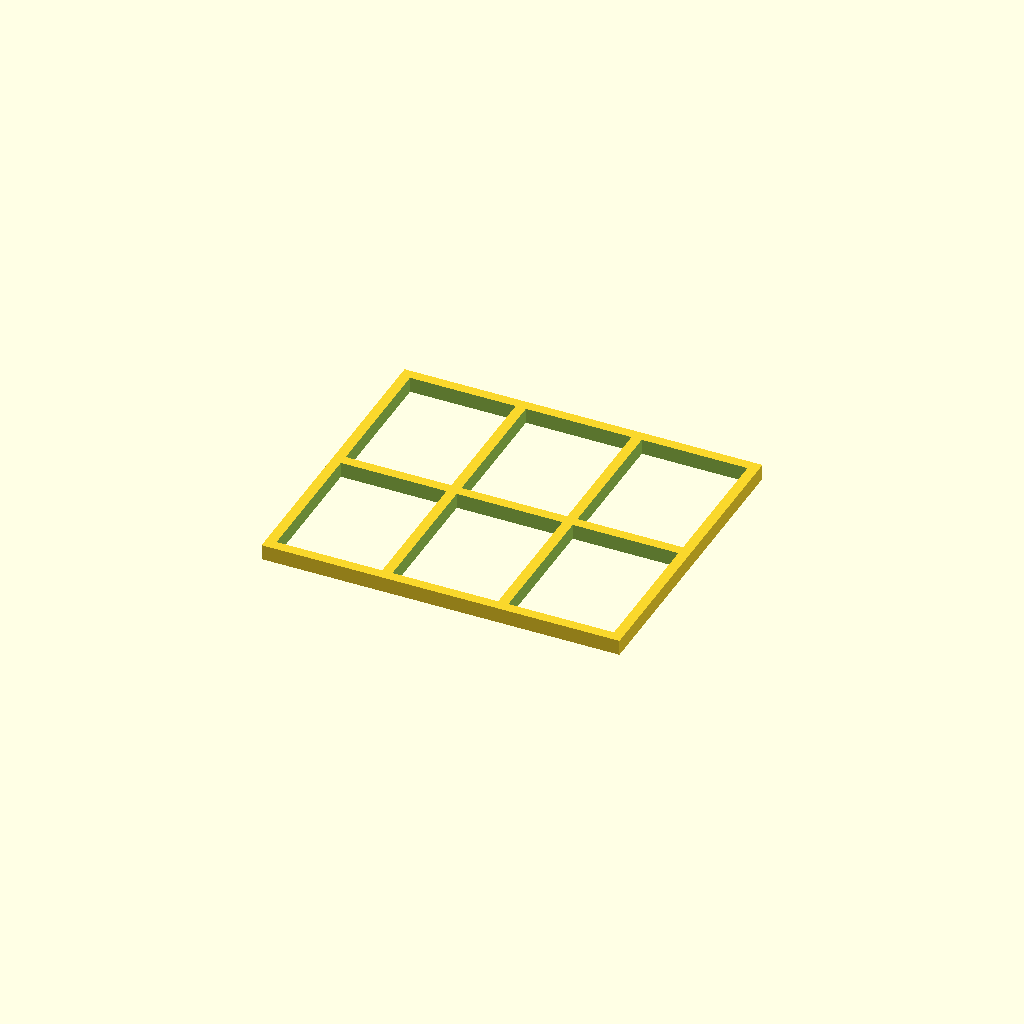
Cell 1: rendered with the file's own defaults.
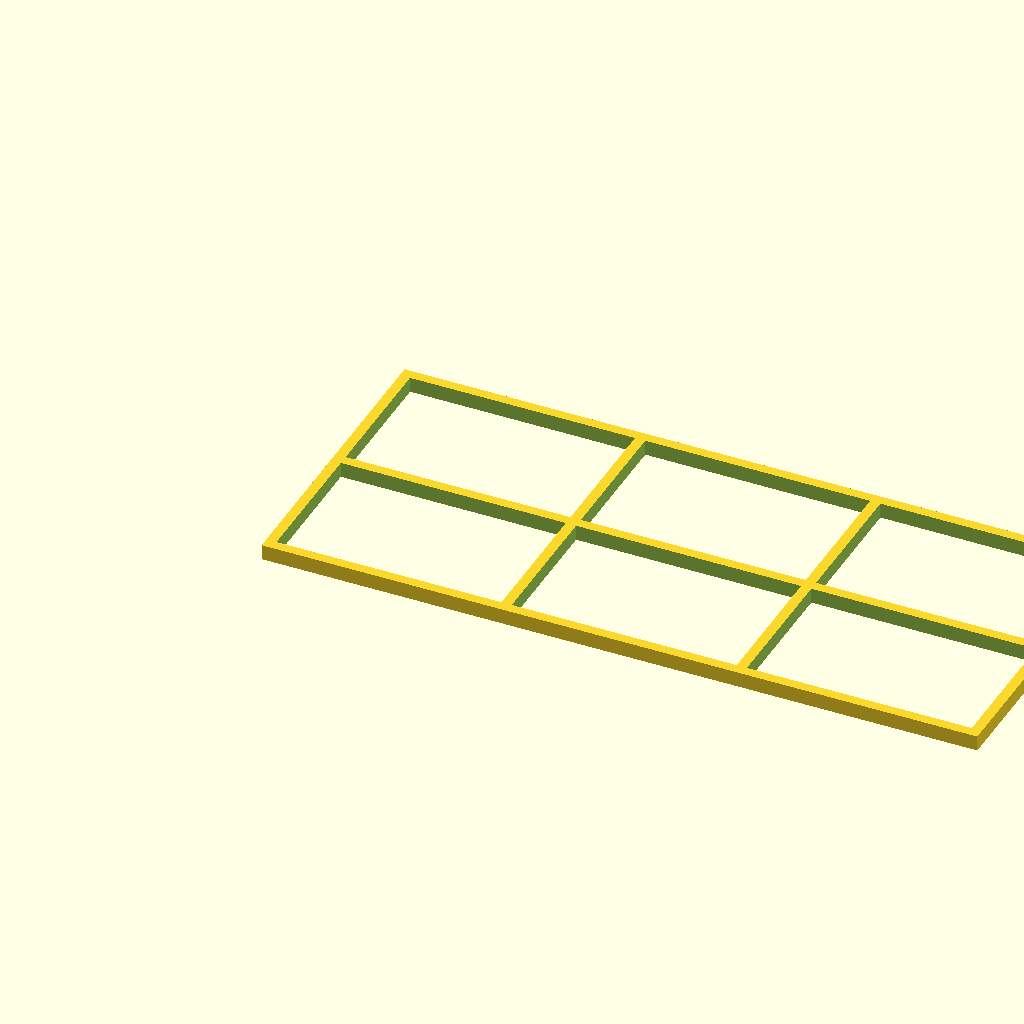
Cell 2: the same model with plate_w = 140.
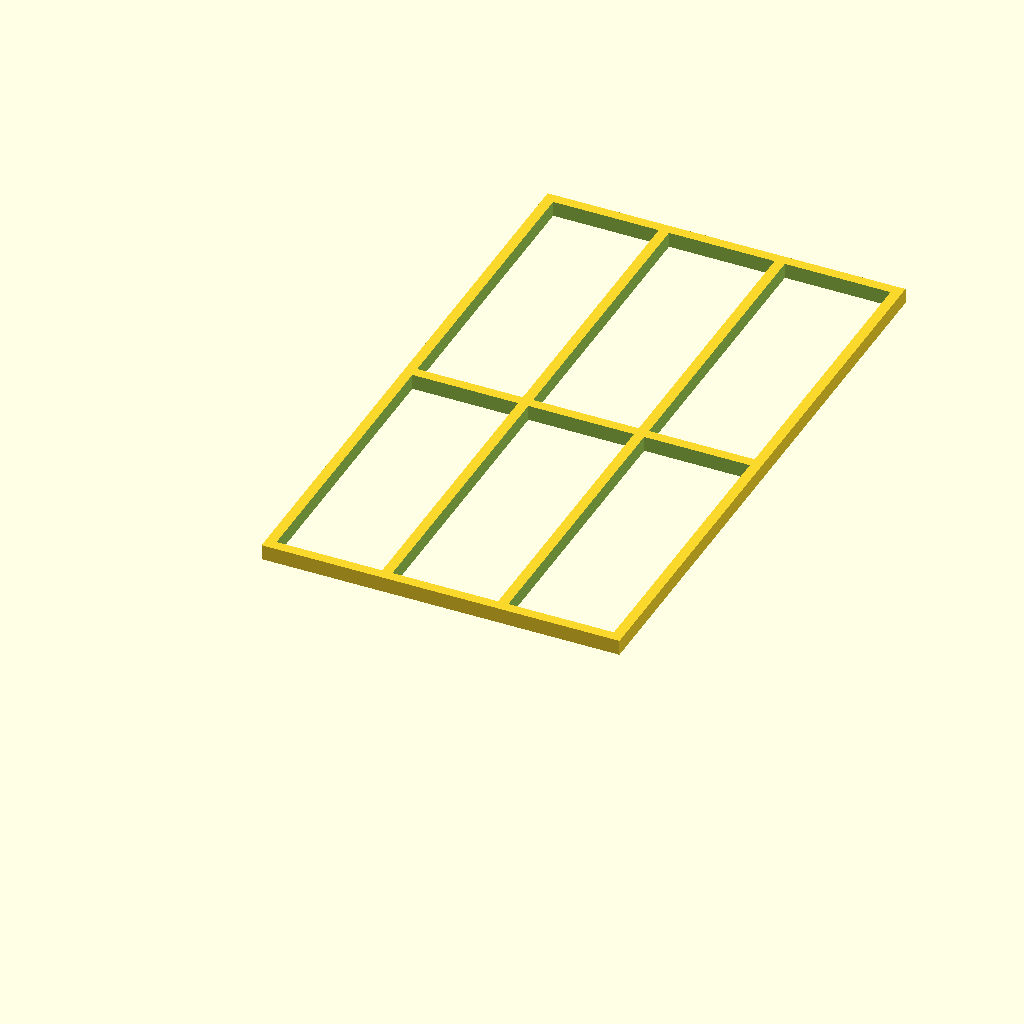
Cell 3: plate_h = 120 (everything else at default).
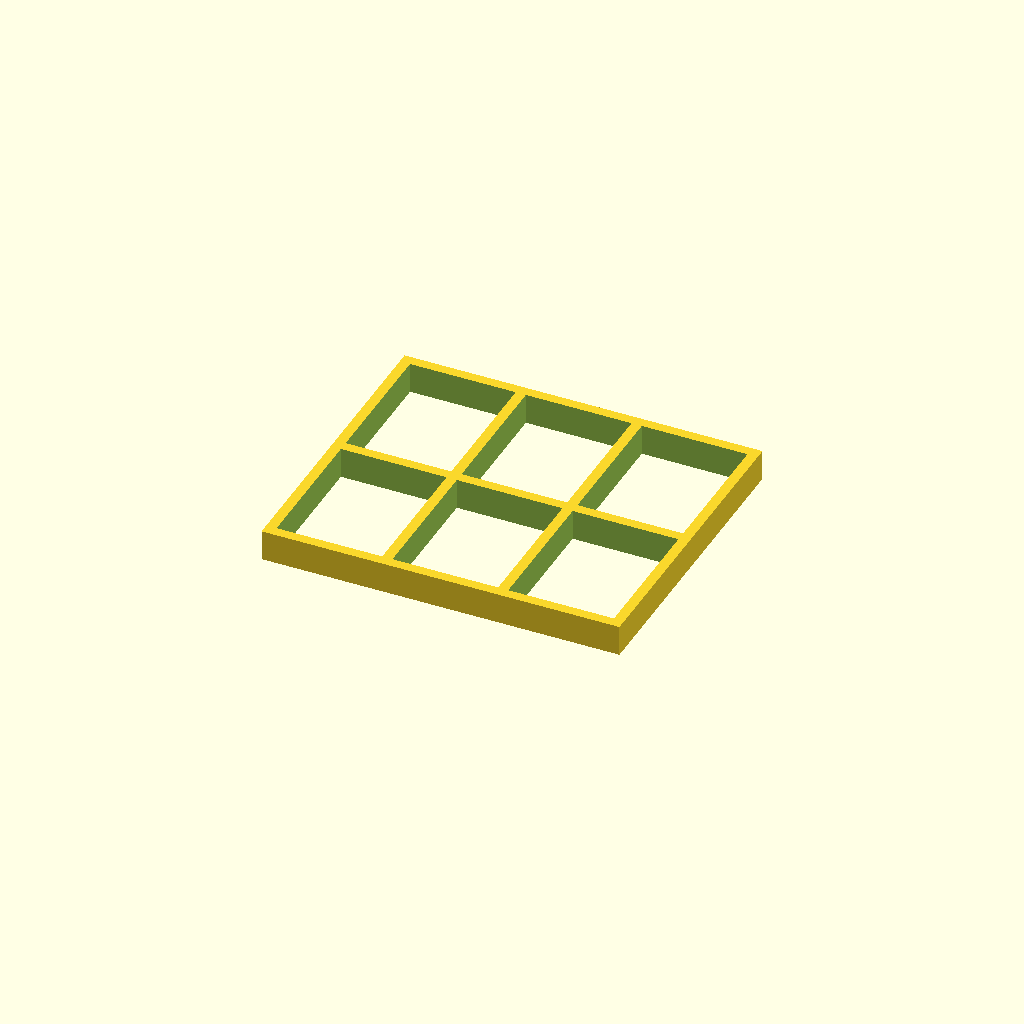
Cell 4: plate_t = 6 (everything else at default).
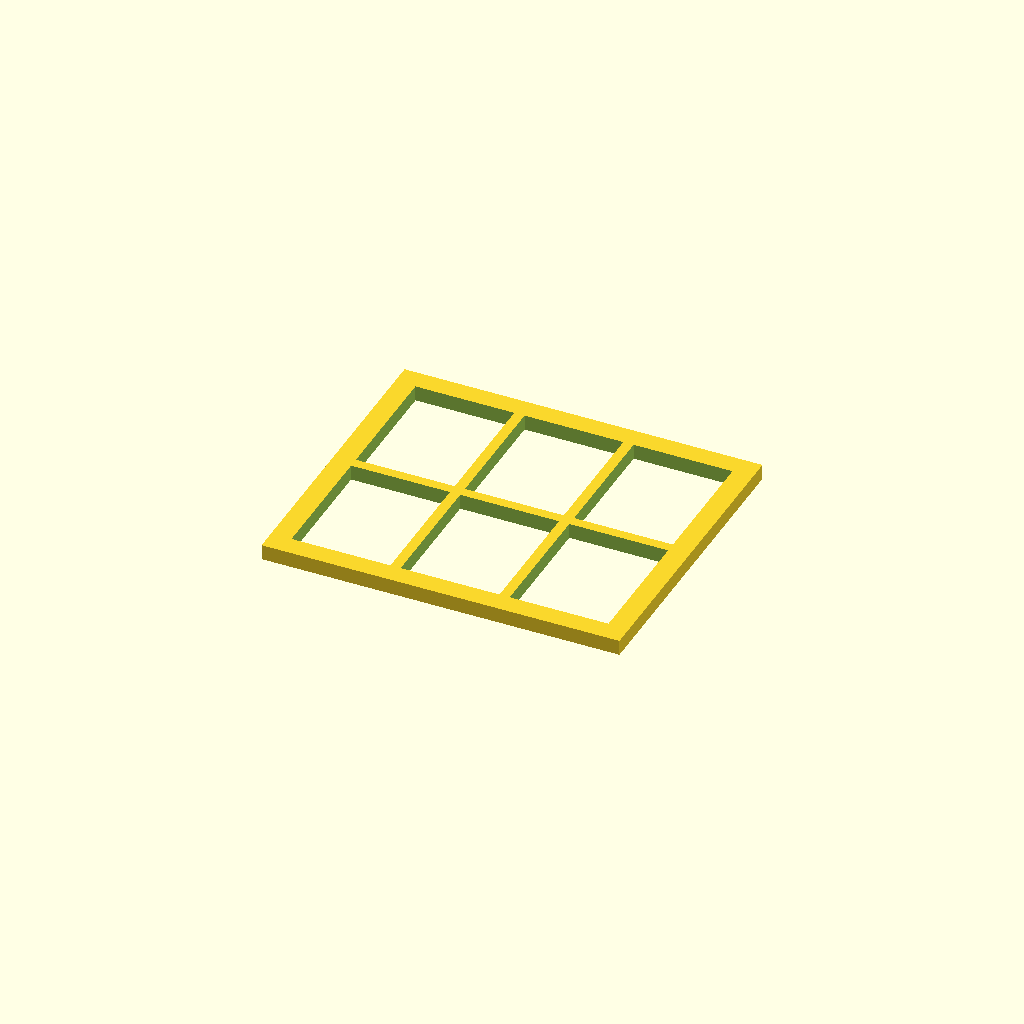
Cell 5 — rim set to 4, the other parameters unchanged.
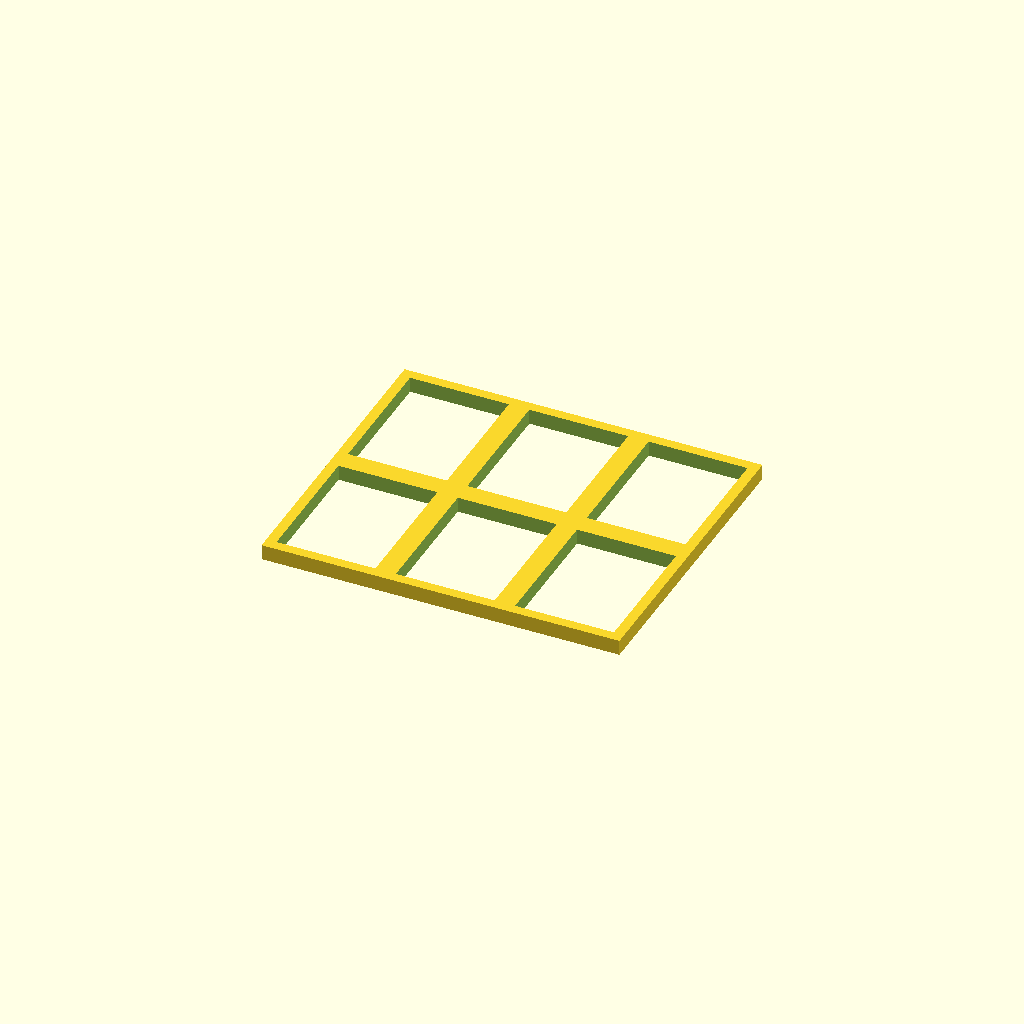
Cell 6 — rib set to 4, the other parameters unchanged.
One fixed orthographic camera (rotation 55°, 0°, 25°; colour scheme Cornfield) for every cell.
The OpenSCAD source (results/codex-gpt-5.5-medium/artifacts/vented_plate_seed4_perception.scad):
// Units: mm
plate_w = 70;
plate_h = 60;
plate_t = 3.0;

rim = 2;
rib = 2;

cols = 3;
rows = 2;

window_w = (plate_w - 2 * rim - (cols - 1) * rib) / cols;
window_h = (plate_h - 2 * rim - (rows - 1) * rib) / rows;

module mounting_plate() {
    difference() {
        cube([plate_w, plate_h, plate_t], center = false);

        for (c = [0 : cols - 1])
            for (r = [0 : rows - 1])
                translate([
                    rim + c * (window_w + rib),
                    rim + r * (window_h + rib),
                    -0.1
                ])
                    cube([window_w, window_h, plate_t + 0.2], center = false);
    }
}

mounting_plate();
Parameter table extracted from the source (name, type, default, range or options):
plate_w: number, default 70
plate_h: number, default 60
plate_t: number, default 3
rim: number, default 2
rib: number, default 2
cols: number, default 3
rows: number, default 2
